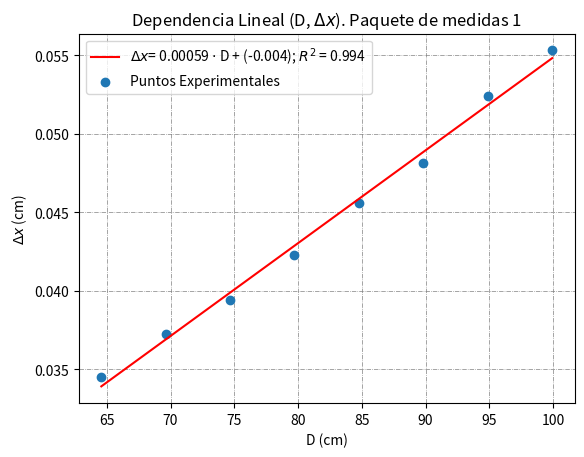
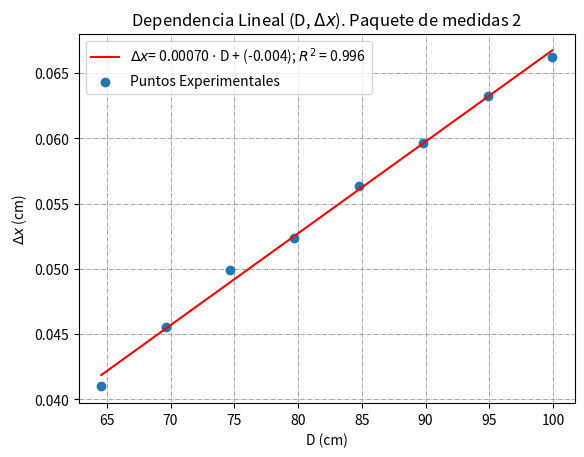
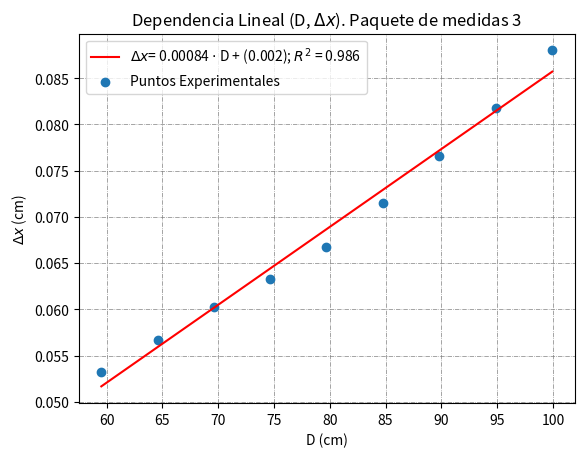
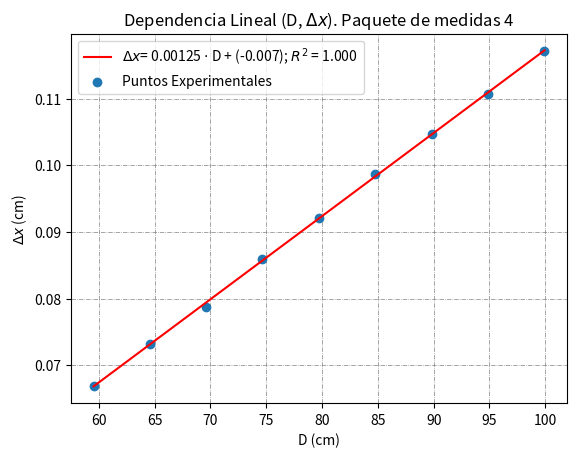
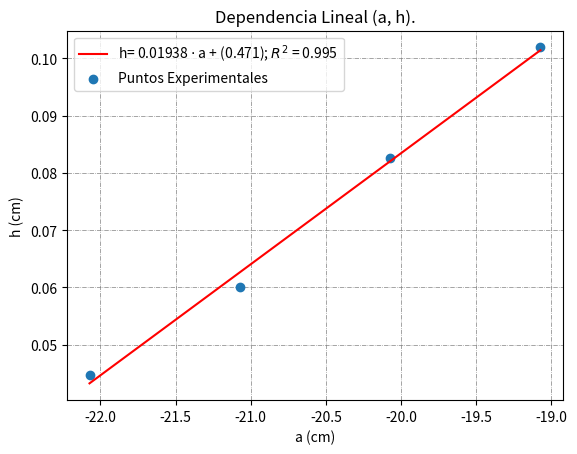

Generate these figures, in order, with matplotlib:
import pandas as pd
import matplotlib.pyplot as plt
import numpy as np
import csv
#errores
piezadist = 20.0
#1.-Laser-Lente
poslaser = 26.7
poslente = 56.0
e_las_len = piezadist - (poslente - poslaser)
#2.-Lente-Pantalla
newposlente = 277.7
pospant = 291.7
e_len_pant = piezadist - (pospant - newposlente)
#3.-Biprisma-Pantalla
posbip = 43.3
newpospant = 56.6
e_bip_pant = piezadist - (newpospant-posbip)
#4.-Imagen Puntual
poslentepuntual = 51.3
sopri = (pospant - poslentepuntual) + e_len_pant
fpri = 15
def preim_gauss(spri,fpri):
    return [1/((1/spri)-(1/fpri)), 0.6*(abs((fpri**2 - 2*fpri*spri)/((fpri-spri)**2))) , abs(spri*((1/spri)-(1/fpri))), 0.6/fpri]

L = preim_gauss(sopri,fpri)[0] + sopri
e_L = preim_gauss(sopri,fpri)[1] + 0.6
betao = preim_gauss(sopri,fpri)[2]
e_betao = preim_gauss(sopri,fpri)[3]

#5.- Grueso de la práctica
sopri2 = pospant- 58.2 + e_len_pant
#1st Set
spriset = [sopri2]
for i in range(0,9):
    spriset.append(pospant - (110.5 + i*5) + e_len_pant)
betas = list(map(lambda x: preim_gauss(x,fpri)[2], spriset))
e_betas = list(map(lambda x: preim_gauss(x,fpri)[3], spriset))
test1 = [1.525, 3.125/9]
delxpri1 = [3.080,3.220,3.305,3.430,3.580,3.650,3.835,3.900]
for i,k in enumerate(delxpri1):
    delxpri1[i] = k/8
hpriset1 = test1 + delxpri1
data1 = list(map(lambda n: preim_gauss(spriset[n],fpri) + [hpriset1[n]/betas[n]] + [(e_betas[n]*hpriset1[n] + 0.005*betas[n])/(betas[n]**2)] + [L - (spriset[n] + preim_gauss(spriset[n],fpri)[0])] + [e_L + 0.6 + preim_gauss(spriset[n],fpri)[1]],list(range(0,10))))
(data1[0])[-2] = L - (pospant- 48.9 + e_bip_pant)
#2nd Set
test2 = [1.235, 4.020/9]
delxpri2 = [3.655,3.940,4.185,4.250,4.425,4.525,4.630,4.670]
for i,k in enumerate(delxpri2):
    delxpri2[i] = k/8
hpriset2 = test2 + delxpri2
data2 = list(map(lambda n: preim_gauss(spriset[n],fpri) + [hpriset2[n]/betas[n]] + [(e_betas[n]*hpriset2[n] + 0.005*betas[n])/(betas[n]**2)] + [L - (spriset[n] + preim_gauss(spriset[n],fpri)[0])] + [e_L + 0.6 + preim_gauss(spriset[n],fpri)[1]],list(range(0,10))))
(data2[0])[-2] = L - (pospant- 47.9 + e_bip_pant)
#3rd Set
test3 = [0.900]
delxpri3 = [4.280,4.425,4.560,4.640,4.740,4.915,5.085,5.235,5.430]
for i,k in enumerate(delxpri3):
    delxpri3[i] = k/7
hpriset3 = test3 + delxpri3
data3 = list(map(lambda n: preim_gauss(spriset[n],fpri) + [hpriset3[n]/betas[n]] + [(e_betas[n]*hpriset3[n] + 0.005*betas[n])/(betas[n]**2)] + [L - (spriset[n] + preim_gauss(spriset[n],fpri)[0])] + [e_L + 0.6 + preim_gauss(spriset[n],fpri)[1]],list(range(0,10))))
(data3[0])[-2] = L - (pospant- 46.9 + e_bip_pant)
#4th Set
test4 = [0.670]
delxpri4 = [3.840,4.075,4.260,4.505,4.675,4.840,4.965,5.060,5.160]
for i,k in enumerate(delxpri4):
    delxpri4[i] = k/5
hpriset4 = test4 + delxpri4
data4 = list(map(lambda n: preim_gauss(spriset[n],fpri) + [hpriset4[n]/betas[n]] + [(e_betas[n]*hpriset4[n] + 0.005*betas[n])/(betas[n]**2)] + [L - (spriset[n] + preim_gauss(spriset[n],fpri)[0])] + [e_L + 0.6 + preim_gauss(spriset[n],fpri)[1]],list(range(0,10))))
(data4[0])[-2] = L - (pospant- 45.9 + e_bip_pant)
datas = [data1,data2,data3,data4]
#Representaciones
def delxnD(xs,n):
    ys = xs[:]
    for _ in range(0,n+1):
        ys.pop(0)
    delx = list()
    D = list()
    for i in ys:
        delx.append(i[4])
        D.append(i[6])
    return {"$\Delta x$":delx,"D":D}
dom1 = delxnD(data1,1)
dom2 = delxnD(data2,1)
dom3 = delxnD(data3,0)
dom4 = delxnD(data4,0)
doms = [dom1,dom2,dom3,dom4]
def isnan(str):
    boollist = list()
    for i in str:
        if i.isnumeric():
            boollist.append(False)
        else:
            boollist.append(True)
    if all(boollist):
        return True
    else:
        return False
def plot(xs,str):
    if type(xs) is dict:
        vars = list(xs.keys())
    else:
        vars = list(xs[0].keys())
    if isnan(str):
        reg = np.polyfit(xs[vars[1]], xs[vars[0]], deg=1, full=False, cov=True)
        corr_matrix = np.corrcoef(xs[vars[1]], xs[vars[0]])
        corr = corr_matrix[0, 1]
        R_sq = corr ** 2
        trend = np.polyval(reg[0], xs[vars[1]])
        fig, ax = plt.subplots()
        ax.set_axisbelow(True)
        ax.grid(color='gray', linestyle='-.', linewidth=0.5)
        ax.plot(xs[vars[1]], trend, 'r',
                label=f'{vars[0]}= %.5f $\cdot$ {vars[1]} + (%.3f); $R^2$ = %.3f' % ((reg[0])[0], (reg[0])[1], R_sq))
        ax.scatter(xs[vars[1]], xs[vars[0]], label='Puntos Experimentales')
        ax.set(xlabel=f'{vars[1]} (cm)', ylabel=f'{vars[0]} (cm)',
               title=f'Dependencia Lineal ({vars[1]}, {vars[0]}).')
        ax.legend(loc='best')
        fig.savefig(f'{str}.pdf')
        plt.show()
        dicto = {"Coeffs": reg[0], "Errs": [(reg[1])[0, 0], (reg[1])[1, 1]], "Rsq": R_sq}
    else:
        n = int(str[-1])
        reg = np.polyfit((xs[n])[vars[1]], (xs[n])[vars[0]], deg=1, full=False, cov=True)
        corr_matrix = np.corrcoef((xs[n])[vars[1]], (xs[n])[vars[0]])
        corr = corr_matrix[0, 1]
        R_sq = corr ** 2
        trend = np.polyval(reg[0], (xs[n])[vars[1]])
        fig, ax = plt.subplots()
        ax.set_axisbelow(True)
        ax.grid(color='gray', linestyle='-.', linewidth=0.5)
        ax.plot((xs[n])[vars[1]], trend, 'r',
                label=f'{vars[0]}= %.5f $\cdot$ {vars[1]} + (%.3f); $R^2$ = %.3f' % ((reg[0])[0], (reg[0])[1], R_sq))
        ax.scatter((xs[n])[vars[1]], (xs[n])[vars[0]], label='Puntos Experimentales')
        ax.set(xlabel=f'{vars[1]} (cm)', ylabel=f'{vars[0]} (cm)',
               title=f'Dependencia Lineal ({vars[1]}, {vars[0]}). Paquete de medidas {n + 1}')
        ax.legend(loc='best')
        fig.savefig(f'Figura{n}.pdf')
        plt.show()
        dicto = {"Coeffs": reg[0], "Errs": [(reg[1])[0, 0], (reg[1])[1, 1]], "Rsq": R_sq}
    return dicto

#6.- Find Lambda
def lamda(n):
    slope = (plot(doms,f'Figura {n}')['Coeffs'])[0]
    lamda = slope*(((datas[n])[0])[4])
    return lamda

res = list(map( lambda x: plot(doms,'Figura %i'%(x)),[0,1,2,3]))
reslamda = list(map(lamda,[0,1,2,3]))
avglamda = sum(reslamda)/(len(reslamda))

#7.- Final regression
l = list()
for i in range(0,4):
    l.append(pospant-(48.9 - i) + e_bip_pant)
a = list()
for i in range(0,4):
    a.append(L-l[i])
e_a = e_L + 0.6
hs = list()
for i in range(0,4):
    hs.append(((datas[i])[0])[4])
dom = {"h":hs,"a":a}
resfin = plot(dom,"Dependencia Lineal (a,h)")
eta = 1.5
alpha = 0.5*(resfin['Coeffs'][0])*(1/(eta-1))

def equals(a,b):
    if a == b:
        return True
    else:
        return False

def dig(n):
    dig = list()
    for i in str(n):
        if i.isnumeric() == False:
            continue
        else:
            dig.append(int(i))
    return dig
def exception(x):
    a = dig(x)
    b = a[:]
    a.pop(-1)
    tail = b[-1]
    return all(list(map(lambda x: equals(x,0), a))) and (equals(tail,1) or equals(tail,2))
def postrunc(y):
    if exception(y) == 1:
        return len(str(abs(y)))-1
    else:
        stry = str(abs(y))
        digitsy = list()
        for i, k in enumerate(stry):
            digitsy.append(k)
        digitsy.reverse()
        digitsy.append('0')
        digitsy.reverse()
        digitsy.append('0')
        newstry = ''.join(digitsy)
        pos = 0
        for i, k in enumerate(stry):
            if k.isnumeric() == False:
                pos += 1
            elif k.isnumeric() and newstry[i].isnumeric() == False:
                if int(newstry[i - 1]) == 0 and int(k) == 0:
                    pos += 1
                elif (int(newstry[i - 1]) == 0 and (int(k) == 1 or (int(k) == 2 and int(stry[i + 1]) < 5))):
                    return (pos + 1)
                else:
                    return (pos)
            elif k.isnumeric() and newstry[i + 2].isnumeric() == False:
                if int(newstry[i]) == 0 and int(k) == 0:
                    pos += 1
                elif (int(newstry[i]) == 0 and (int(k) == 1 or (int(k) == 2 and int(stry[i + 1]) < 5))):
                    return (pos + 2)
                else:
                    return (pos)
            else:
                if int(newstry[i]) == 0 and int(k) == 0:
                    pos += 1
                elif (int(newstry[i]) == 0 and (int(k) == 1 or (int(k) == 2 and int(stry[i + 1]) < 5))):
                    return (pos + 1)
                else:
                    return (pos)

def truncate(y,n):
    if exception(y) == 1:
        return str(y)
    else:
        sgn = int(y / abs(y))
        digitsy = list()
        for i in str(abs(y)):
            if i.isnumeric():
                digitsy.append(int(i))
            else:
                digitsy.append(i)
        digitsy.reverse()
        digitsy.append(0)
        digitsy.reverse()
        digitsy.append(0)
        digitsy.append(0)
        digitsy.append(0)
        if str(digitsy[n + 2]).isnumeric() == False:
            if digitsy[n + 3] >= 5 and digitsy[n + 1] < 9:
                digitsy[n + 1] += 1
            elif digitsy[n + 3] >= 5 and digitsy[n + 1] == 9:
                digitsy[n] += 1
                digitsy[n + 1] = 0
            else:
                digitsy[n + 1] += 0
        elif str(digitsy[n]).isnumeric() == False:
            if digitsy[n + 2] >= 5 and digitsy[n + 1] < 9:
                digitsy[n + 1] += 1
            elif digitsy[n + 2] >= 5 and digitsy[n + 1] == 9:
                digitsy[n - 1] += 1
                digitsy[n + 1] = 0
            else:
                digitsy[n + 1] += 0
        else:
            if digitsy[n + 2] >= 5 and digitsy[n + 1] < 9:
                digitsy[n + 1] += 1
            elif digitsy[n + 2] >= 5 and digitsy[n + 1] == 9:
                digitsy[n] += 1
                digitsy[n + 1] = 0
            else:
                digitsy[n + 1] += 0
        posnonnum = 0
        for i in str(abs(y)):
            if i.isnumeric():
                posnonnum += 1
            else:
                break
        if n < posnonnum:
            for i in list(range(n + 2, posnonnum + 1)):
                digitsy[i] = 0
            newdigitsy = list()
            for i in range(1, posnonnum + 1):
                newdigitsy.append(digitsy[i])
        else:
            newdigitsy = list()
            for i in range(1, n + 2):
                newdigitsy.append(digitsy[i])
        newdigitsy[0] *= sgn
        return ''.join(list(map(str, newdigitsy)))

def print_error(x,y):
    posnonnum = 0
    for i in str(abs(y)):
        if i.isnumeric():
            posnonnum += 1
        else:
            break
    posnonnum2 = 0
    for i in str(abs(x)):
        if i.isnumeric():
            posnonnum2 += 1
        else:
            break
    if (postrunc(y) - posnonnum) + posnonnum2 < 0:
        return f'{0} \u00B1 {truncate(y, postrunc(y))}'
    else:
        return f'{truncate(x, posnonnum2 + (postrunc(y) - posnonnum))} \u00B1 {truncate(y, postrunc(y))}'
A = {}
A["s"] = list()
A["spri"] = list()
A["beta"] = list()
for _ in range(0,4):
    A["s"] += list(map(lambda x: print_error(preim_gauss(x,fpri)[0],preim_gauss(x,fpri)[1]), spriset))
    A["spri"] += list(map(lambda x: print_error(x,0.1), spriset))
    A["beta"] += list(map(lambda x: print_error(preim_gauss(x,fpri)[2],preim_gauss(x,fpri)[3]), spriset))
A["hprisndelxpris"] = list(map(lambda x: print_error(x,0.005), hpriset1 + hpriset2 + hpriset3 + hpriset4))
A["hsndelx"] = list()
A["asnDs"] = list()
for i in range(0,4):
    A["hsndelx"] += list(map(lambda n: print_error(((datas[i])[n])[4],((datas[i])[n])[5]), list(range(0,10))))
    A["asnDs"] += list(map(lambda n: print_error(((datas[i])[n])[6], ((datas[i])[n])[7]), list(range(0, 10))))

def csvfile(n):
    with open(f'table {n}.csv', 'w+', newline='') as f:  # You will need 'wb' mode in Python 2.x
        w = csv.DictWriter(f, A.keys())

        for i in range(10*n, 10*(n+1)):
            line = {}
            for j in list(A.keys()):
                line[j] = (A[j])[i]
            w.writerow(line)

for i in range(0,4):
    csvfile(i)
